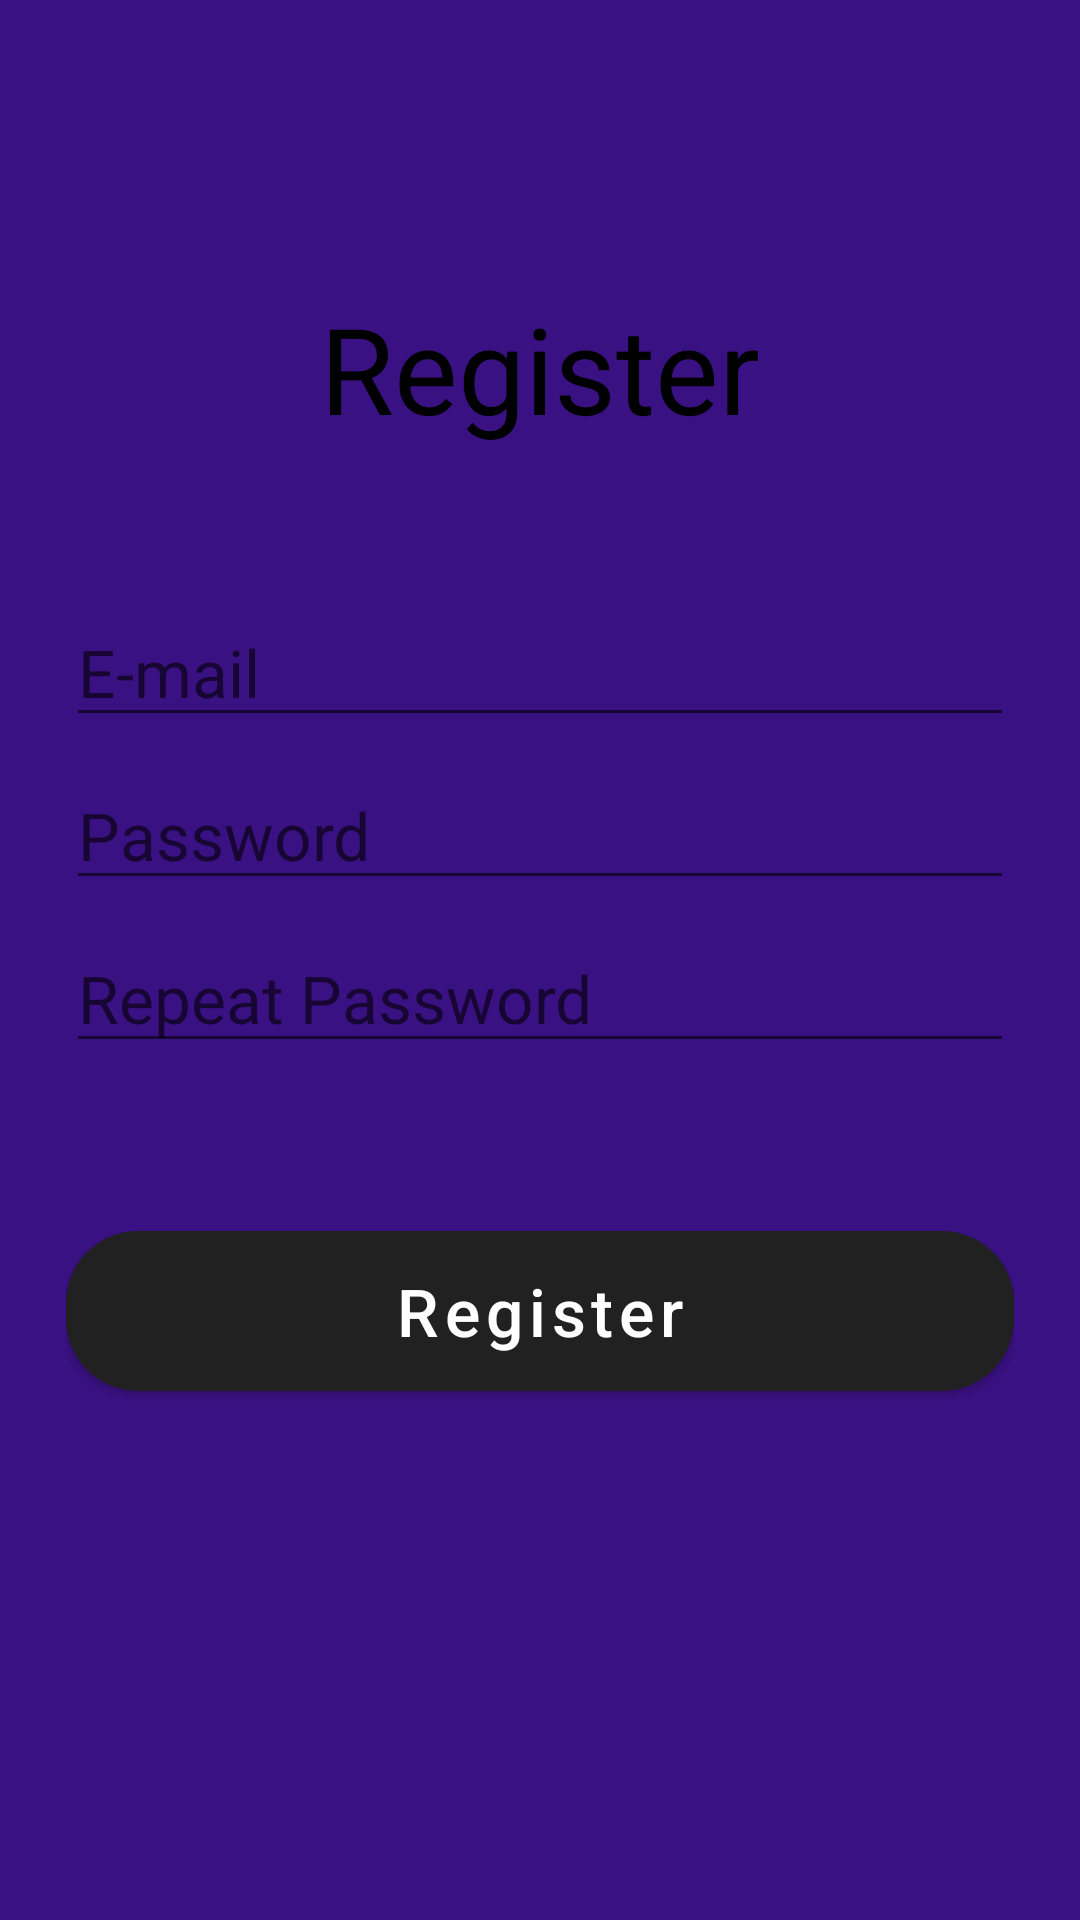

Android layout source for this screen:
<!-- AndroidManifest.xml: application theme Theme.SHEMAJAMEBELI_VOLSABOLOO -->
<!-- res/layout/fragment_register.xml -->
<?xml version="1.0" encoding="utf-8"?>
<androidx.appcompat.widget.LinearLayoutCompat xmlns:android="http://schemas.android.com/apk/res/android"
    xmlns:app="http://schemas.android.com/apk/res-auto"
    xmlns:tools="http://schemas.android.com/tools"
    android:layout_width="match_parent"
    android:layout_height="match_parent"
    android:gravity="center"
    android:orientation="vertical"
    android:padding="22dp"
    android:background="@color/royal_violet"
    tools:context=".view.RegisterFragment">

    <androidx.appcompat.widget.AppCompatTextView
        android:layout_width="wrap_content"
        android:layout_height="wrap_content"
        android:text="Register"
        android:textColor="@color/black"
        android:textSize="40sp" />

    <androidx.appcompat.widget.AppCompatEditText
        android:id="@+id/etEmail"
        android:layout_width="match_parent"
        android:layout_height="wrap_content"
        android:layout_marginTop="50dp"
        android:hint="E-mail"
        android:textSize="22sp" />

    <androidx.appcompat.widget.AppCompatEditText
        android:id="@+id/etPassword"
        android:layout_width="match_parent"
        android:layout_height="wrap_content"
        android:layout_marginTop="8dp"
        android:hint="Password"
        android:textSize="22sp" />

    <androidx.appcompat.widget.AppCompatEditText
        android:id="@+id/etRepeatPassword"
        android:layout_width="match_parent"
        android:layout_height="wrap_content"
        android:layout_marginTop="8dp"
        android:hint="Repeat Password"
        android:textSize="22sp" />

    <com.google.android.material.button.MaterialButton
        android:id="@+id/btnRegister"
        android:layout_width="match_parent"
        android:layout_height="wrap_content"
        android:layout_marginTop="50dp"
        android:paddingVertical="12dp"
        android:text="Register"
        android:textAllCaps="false"
        android:textSize="22sp"
        app:cornerRadius="24dp"
        app:rippleColor="@color/white" />

    <ProgressBar
        android:id="@+id/progressBar"
        android:layout_width="wrap_content"
        android:layout_height="wrap_content"
        android:layout_marginTop="26sp"
        android:visibility="invisible" />

</androidx.appcompat.widget.LinearLayoutCompat>
<!-- resources referenced by this layout -->
<resources>
  <color name="black">#FF000000</color>
  <color name="royal_violet">#3A1183</color>
  <color name="white">#FFFFFFFF</color>
  <style name="Theme.SHEMAJAMEBELI_VOLSABOLOO" parent="Theme.MaterialComponents.DayNight.DarkActionBar">
          
          <item name="colorPrimaryVariant">@color/yellow</item>
          <item name="colorPrimaryVariant">@color/purple_700</item>
          <item name="colorOnPrimary">@color/white</item>
          
          <item name="colorSecondary">@color/teal_200</item>
          <item name="colorSecondaryVariant">@color/teal_700</item>
          <item name="colorOnSecondary">@color/black</item>
          
          <item name="android:statusBarColor" tools:targetApi="l">?attr/colorPrimaryVariant</item>
          
      </style>
  <color name="yellow">#FF9800</color>
  <color name="purple_700">#FF3700B3</color>
  <color name="teal_200">#FF03DAC5</color>
  <color name="teal_700">#FF018786</color>
</resources>
